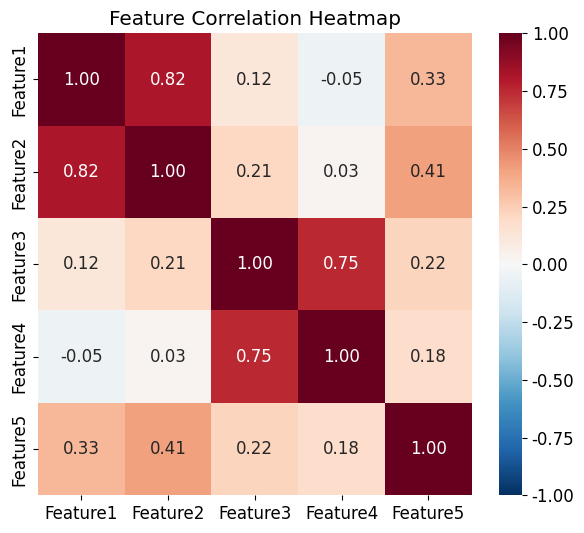

Write the Python code that produced this figure. (Note: this script raises an exception after producing the figure.)
# 导入基础绘图库
import matplotlib.pyplot as plt
# 导入数值数组库，构建相关性矩阵
import numpy as np
# 导入seaborn库，对matplotlib二次封装，热力图更美观简洁
import seaborn as sns

# 全局绘图风格配置，同上统一科研规范
plt.rcParams["font.family"] = ["SimHei"]
plt.rcParams["axes.unicode_minus"] = False
plt.rcParams["font.size"] = 12
plt.rcParams["figure.dpi"] = 300
plt.rcParams["savefig.bbox"] = "tight"

# 手动构建5行5列的特征相关系数矩阵，数值范围-1~1
# 对角线全为1：自身和自己相关性为1
corr_matrix = np.array([
    [1.0, 0.82, 0.12, -0.05, 0.33],
    [0.82, 1.0, 0.21, 0.03, 0.41],
    [0.12, 0.21, 1.0, 0.75, 0.22],
    [-0.05, 0.03, 0.75, 1.0, 0.18],
    [0.33, 0.41, 0.22, 0.18, 1.0]
])
# 行列对应的特征名称
cols = ["Feature1","Feature2","Feature3","Feature4","Feature5"]

# 创建画布，宽7高6
fig, ax = plt.subplots(figsize=(7, 6))

# ====================== 绘制热力图核心函数 ======================
sns.heatmap(
    corr_matrix,        # 输入的相关系数矩阵数据
    annot=True,         # True：每个格子内显示具体数值
    fmt=".2f",          # 数值格式：保留2位小数
    cmap="RdBu_r",      # 配色方案：红蓝反向，红色正相关，蓝色负相关，科研标准配色
    vmin=-1, vmax=1,    # 颜色条数值上下限固定为-1到1，符合相关系数定义
    xticklabels=cols,   # X轴刻度文字
    yticklabels=cols,   # Y轴刻度文字
    ax=ax               # 指定画在我们提前创建好的ax坐标轴上
)

# 设置热力图标题
ax.set_title("Feature Correlation Heatmap")
import os
save_path = r"C:\Users\86159\Desktop\04"
# 保存矢量文件
plt.savefig(os.path.join(save_path, "热力图.pdf"))
# 保存图片
plt.savefig(os.path.join(save_path, "热力图.png"))
# 弹出窗口查看热力图
plt.show()
